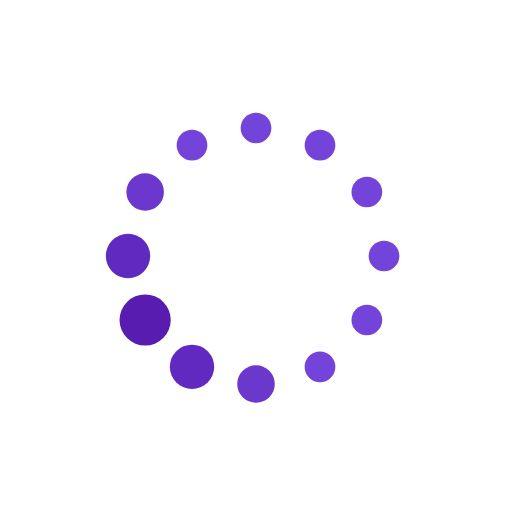
t = 0.00 s
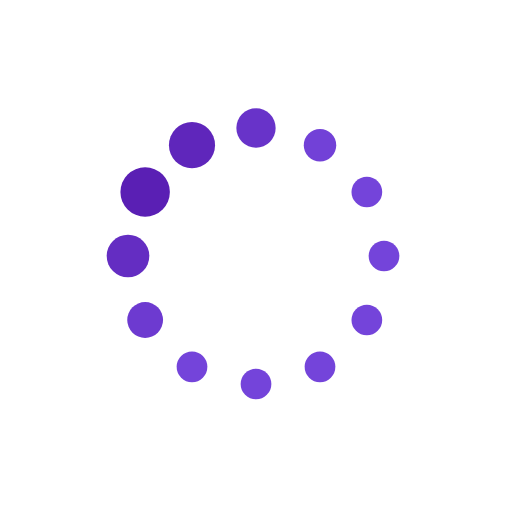
t = 0.19 s
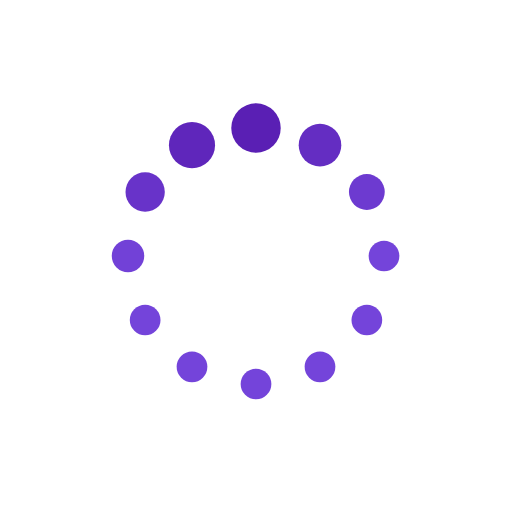
t = 0.31 s
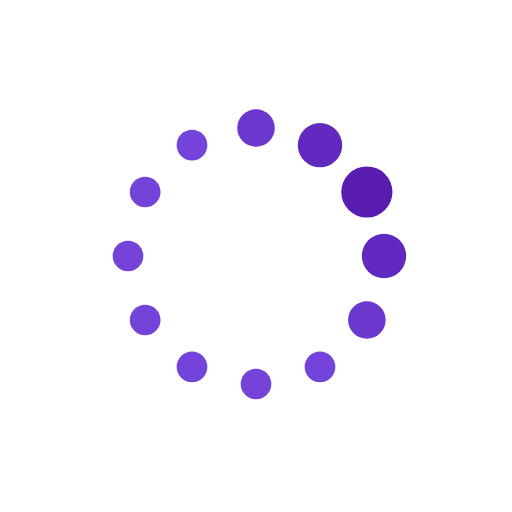
t = 0.50 s
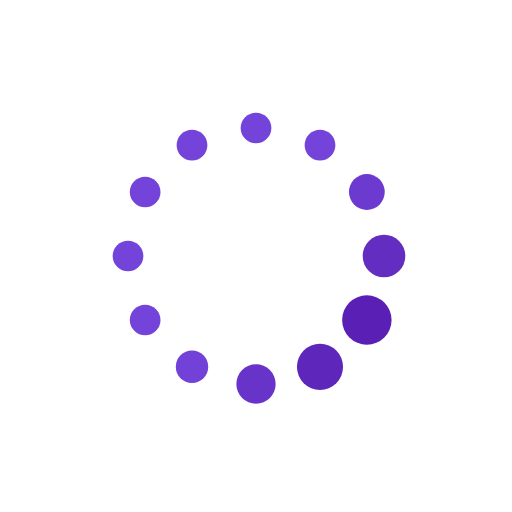
t = 0.69 s
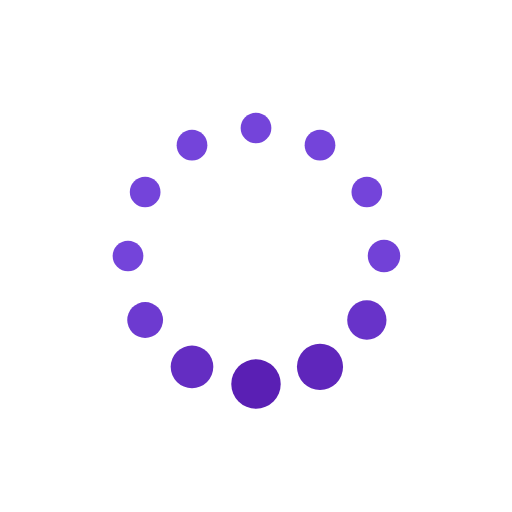
t = 0.81 s

The animated SVG that drew these frames (rendered in a browser with its animation timeline set to each time). Animation: 24 SMIL elements (animate=24); one cycle of 1.00 s, repeats indefinitely.

<svg xmlns="http://www.w3.org/2000/svg" xmlns:xlink="http://www.w3.org/1999/xlink" width="100px" height="100px" viewBox="0 0 100 100" preserveAspectRatio="xMidYMid">
<circle cx="75" cy="50" fill="#7444da" r="5">
  <animate attributeName="r" values="3;3;5;3;3" times="0;0.1;0.2;0.3;1" dur="1s" repeatCount="indefinite" begin="-0.9166666666666666s"></animate>
  <animate attributeName="fill" values="#7444da;#7444da;#581cb1;#7444da;#7444da" repeatCount="indefinite" times="0;0.1;0.2;0.3;1" dur="1s" begin="-0.9166666666666666s"></animate>
</circle><circle cx="71.65063509461098" cy="62.5" fill="#7444da" r="5">
  <animate attributeName="r" values="3;3;5;3;3" times="0;0.1;0.2;0.3;1" dur="1s" repeatCount="indefinite" begin="-0.8333333333333334s"></animate>
  <animate attributeName="fill" values="#7444da;#7444da;#581cb1;#7444da;#7444da" repeatCount="indefinite" times="0;0.1;0.2;0.3;1" dur="1s" begin="-0.8333333333333334s"></animate>
</circle><circle cx="62.5" cy="71.65063509461096" fill="#7444da" r="5">
  <animate attributeName="r" values="3;3;5;3;3" times="0;0.1;0.2;0.3;1" dur="1s" repeatCount="indefinite" begin="-0.75s"></animate>
  <animate attributeName="fill" values="#7444da;#7444da;#581cb1;#7444da;#7444da" repeatCount="indefinite" times="0;0.1;0.2;0.3;1" dur="1s" begin="-0.75s"></animate>
</circle><circle cx="50" cy="75" fill="#7444da" r="5">
  <animate attributeName="r" values="3;3;5;3;3" times="0;0.1;0.2;0.3;1" dur="1s" repeatCount="indefinite" begin="-0.6666666666666666s"></animate>
  <animate attributeName="fill" values="#7444da;#7444da;#581cb1;#7444da;#7444da" repeatCount="indefinite" times="0;0.1;0.2;0.3;1" dur="1s" begin="-0.6666666666666666s"></animate>
</circle><circle cx="37.50000000000001" cy="71.65063509461098" fill="#7444da" r="5">
  <animate attributeName="r" values="3;3;5;3;3" times="0;0.1;0.2;0.3;1" dur="1s" repeatCount="indefinite" begin="-0.5833333333333334s"></animate>
  <animate attributeName="fill" values="#7444da;#7444da;#581cb1;#7444da;#7444da" repeatCount="indefinite" times="0;0.1;0.2;0.3;1" dur="1s" begin="-0.5833333333333334s"></animate>
</circle><circle cx="28.34936490538903" cy="62.5" fill="#7444da" r="5">
  <animate attributeName="r" values="3;3;5;3;3" times="0;0.1;0.2;0.3;1" dur="1s" repeatCount="indefinite" begin="-0.5s"></animate>
  <animate attributeName="fill" values="#7444da;#7444da;#581cb1;#7444da;#7444da" repeatCount="indefinite" times="0;0.1;0.2;0.3;1" dur="1s" begin="-0.5s"></animate>
</circle><circle cx="25" cy="50" fill="#7444da" r="5">
  <animate attributeName="r" values="3;3;5;3;3" times="0;0.1;0.2;0.3;1" dur="1s" repeatCount="indefinite" begin="-0.4166666666666667s"></animate>
  <animate attributeName="fill" values="#7444da;#7444da;#581cb1;#7444da;#7444da" repeatCount="indefinite" times="0;0.1;0.2;0.3;1" dur="1s" begin="-0.4166666666666667s"></animate>
</circle><circle cx="28.34936490538903" cy="37.50000000000001" fill="#7444da" r="5">
  <animate attributeName="r" values="3;3;5;3;3" times="0;0.1;0.2;0.3;1" dur="1s" repeatCount="indefinite" begin="-0.3333333333333333s"></animate>
  <animate attributeName="fill" values="#7444da;#7444da;#581cb1;#7444da;#7444da" repeatCount="indefinite" times="0;0.1;0.2;0.3;1" dur="1s" begin="-0.3333333333333333s"></animate>
</circle><circle cx="37.499999999999986" cy="28.349364905389038" fill="#7444da" r="5">
  <animate attributeName="r" values="3;3;5;3;3" times="0;0.1;0.2;0.3;1" dur="1s" repeatCount="indefinite" begin="-0.25s"></animate>
  <animate attributeName="fill" values="#7444da;#7444da;#581cb1;#7444da;#7444da" repeatCount="indefinite" times="0;0.1;0.2;0.3;1" dur="1s" begin="-0.25s"></animate>
</circle><circle cx="49.99999999999999" cy="25" fill="#7444da" r="5">
  <animate attributeName="r" values="3;3;5;3;3" times="0;0.1;0.2;0.3;1" dur="1s" repeatCount="indefinite" begin="-0.16666666666666666s"></animate>
  <animate attributeName="fill" values="#7444da;#7444da;#581cb1;#7444da;#7444da" repeatCount="indefinite" times="0;0.1;0.2;0.3;1" dur="1s" begin="-0.16666666666666666s"></animate>
</circle><circle cx="62.5" cy="28.349364905389034" fill="#7444da" r="5">
  <animate attributeName="r" values="3;3;5;3;3" times="0;0.1;0.2;0.3;1" dur="1s" repeatCount="indefinite" begin="-0.08333333333333333s"></animate>
  <animate attributeName="fill" values="#7444da;#7444da;#581cb1;#7444da;#7444da" repeatCount="indefinite" times="0;0.1;0.2;0.3;1" dur="1s" begin="-0.08333333333333333s"></animate>
</circle><circle cx="71.65063509461096" cy="37.499999999999986" fill="#7444da" r="5">
  <animate attributeName="r" values="3;3;5;3;3" times="0;0.1;0.2;0.3;1" dur="1s" repeatCount="indefinite" begin="0s"></animate>
  <animate attributeName="fill" values="#7444da;#7444da;#581cb1;#7444da;#7444da" repeatCount="indefinite" times="0;0.1;0.2;0.3;1" dur="1s" begin="0s"></animate>
</circle>
</svg>
